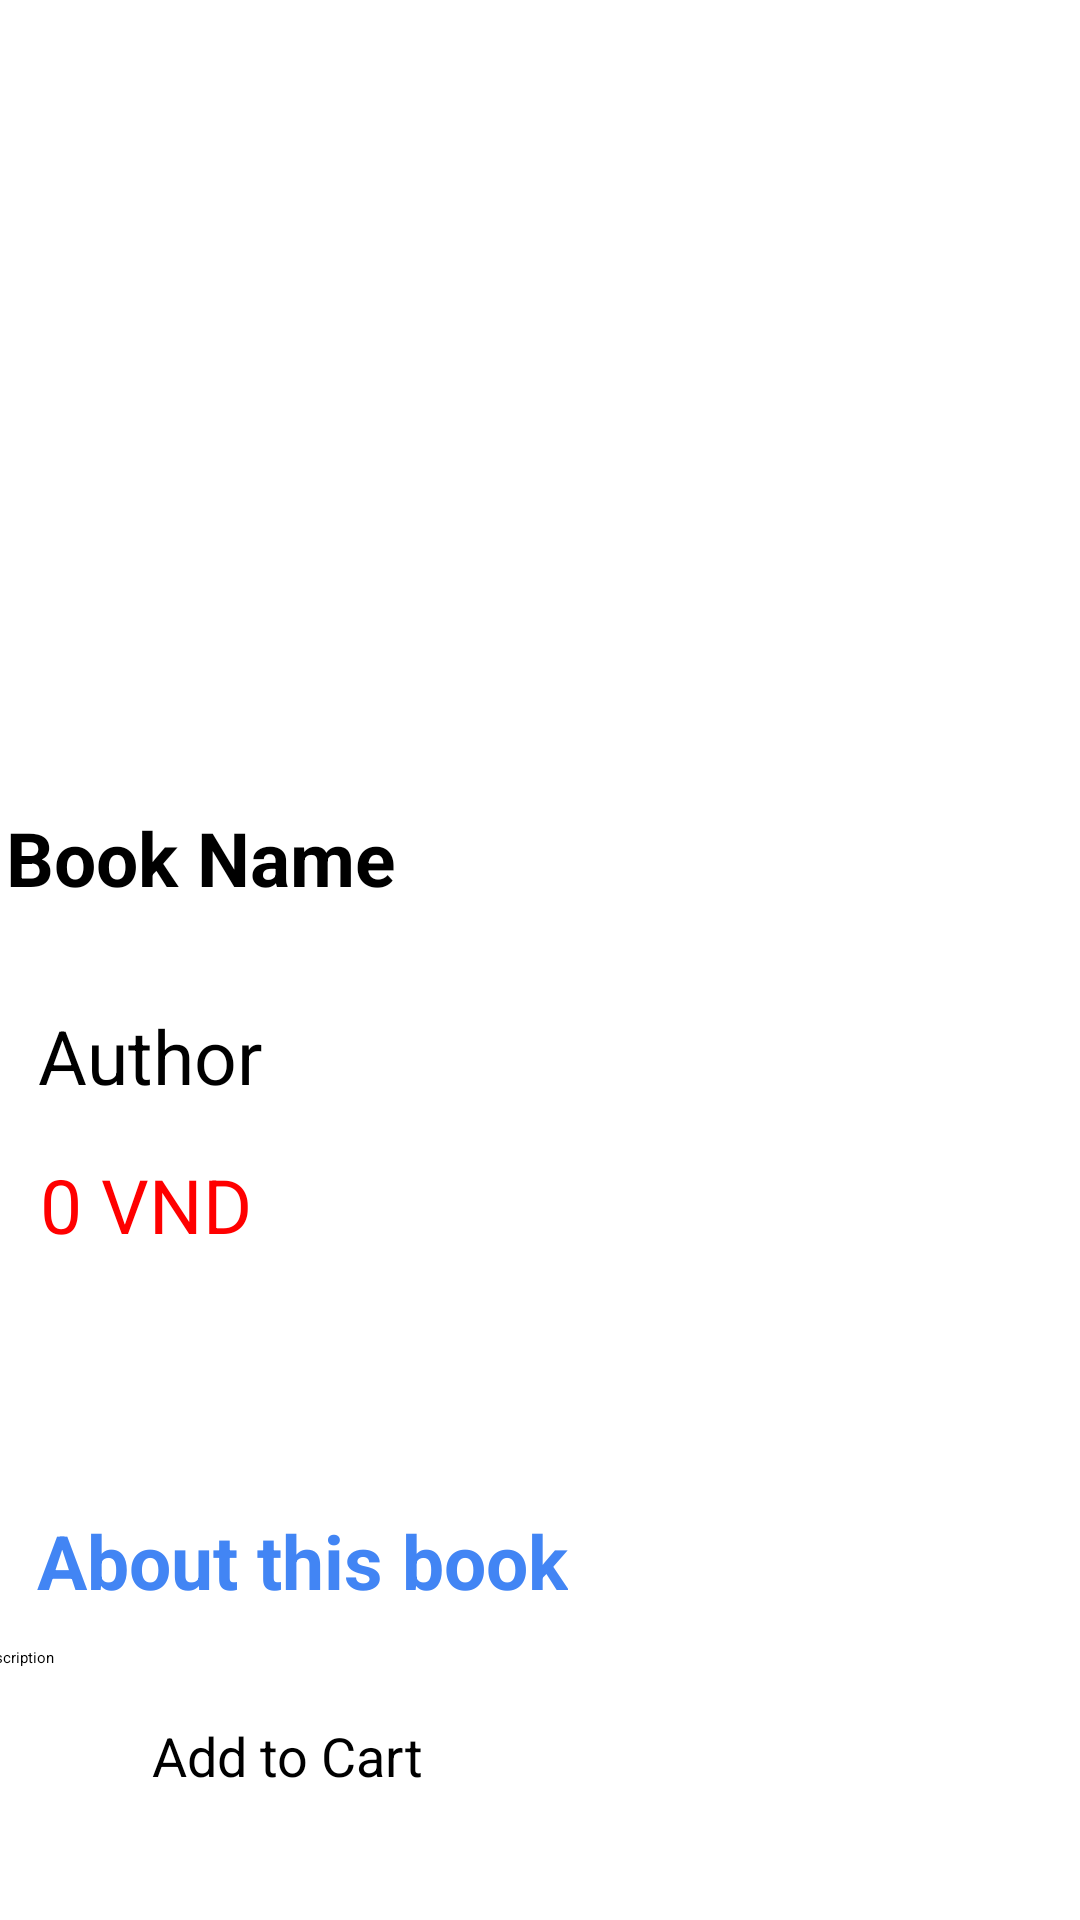

This screen was rendered from an Android layout file. Write that file and the resources it references.
<!-- AndroidManifest.xml: application theme Theme.BookstoreApp -->
<!-- res/layout/activity_product_detail.xml -->
<?xml version="1.0" encoding="utf-8"?>
<androidx.constraintlayout.widget.ConstraintLayout xmlns:android="http://schemas.android.com/apk/res/android"
    xmlns:app="http://schemas.android.com/apk/res-auto"
    xmlns:tools="http://schemas.android.com/tools"
    android:layout_width="match_parent"
    android:layout_height="match_parent"
    tools:context=".ProductDetailActivity">

    <ImageView
        android:id="@+id/imgThumbnail_DetailScreen"
        android:layout_width="194dp"
        android:layout_height="197dp"
        android:layout_marginTop="40dp"
        app:layout_constraintEnd_toEndOf="parent"
        app:layout_constraintHorizontal_bias="0.498"
        app:layout_constraintStart_toStartOf="parent"
        app:layout_constraintTop_toTopOf="parent" />

    <TextView
        android:id="@+id/txtBookName_DetailScreen"
        android:layout_width="352dp"
        android:layout_height="62dp"
        android:layout_marginTop="32dp"
        android:text="Book Name"
        android:textColor="@color/black"
        android:textSize="25sp"
        android:textStyle="bold"
        app:layout_constraintEnd_toEndOf="parent"
        app:layout_constraintHorizontal_bias="0.254"
        app:layout_constraintStart_toStartOf="parent"
        app:layout_constraintTop_toBottomOf="@+id/imgThumbnail_DetailScreen" />

    <TextView
        android:id="@+id/txtAuthor_DetailScreen"
        android:layout_width="wrap_content"
        android:layout_height="wrap_content"
        android:layout_marginTop="4dp"
        android:text="Author"
        android:textSize="25sp"
        app:layout_constraintEnd_toEndOf="parent"
        app:layout_constraintHorizontal_bias="0.044"
        app:layout_constraintStart_toStartOf="parent"
        app:layout_constraintTop_toBottomOf="@+id/txtBookName_DetailScreen" />

    <ImageView
        android:id="@+id/imageView2"
        android:layout_width="41dp"
        android:layout_height="41dp"
        android:layout_marginTop="16dp"
        android:layout_marginEnd="252dp"
        app:layout_constraintEnd_toEndOf="parent"
        app:layout_constraintTop_toBottomOf="@+id/txtCost_DetailScreen"
        app:srcCompat="@drawable/baseline_add_circle_24" />

    <ImageView
        android:id="@+id/imageView4"
        android:layout_width="41dp"
        android:layout_height="41dp"
        android:layout_marginStart="16dp"
        android:layout_marginTop="16dp"
        app:layout_constraintStart_toStartOf="parent"
        app:layout_constraintTop_toBottomOf="@+id/txtCost_DetailScreen"
        app:srcCompat="@drawable/baseline_remove_circle_24" />

    <TextView
        android:id="@+id/tvQty_ProductDetailScreen"
        android:layout_width="wrap_content"
        android:layout_height="wrap_content"
        android:layout_marginStart="20dp"
        android:layout_marginTop="32dp"
        android:text="1"
        android:textColor="@color/black"
        android:textSize="25sp"
        android:textStyle="bold"
        app:layout_constraintBottom_toBottomOf="@+id/imageView4"
        app:layout_constraintEnd_toStartOf="@+id/imageView2"
        app:layout_constraintHorizontal_bias="0.037"
        app:layout_constraintStart_toEndOf="@+id/imageView4"
        app:layout_constraintTop_toBottomOf="@+id/txtCost_DetailScreen"
        app:layout_constraintVertical_bias="1.0" />

    <TextView
        android:id="@+id/textView16"
        android:layout_width="wrap_content"
        android:layout_height="wrap_content"
        android:layout_marginTop="28dp"
        android:text="About this book"
        android:textColor="#4285F4"
        android:textSize="25sp"
        android:textStyle="bold"
        app:layout_constraintEnd_toEndOf="parent"
        app:layout_constraintHorizontal_bias="0.068"
        app:layout_constraintStart_toStartOf="parent"
        app:layout_constraintTop_toBottomOf="@+id/imageView4" />

    <TextView
        android:id="@+id/txtDescription_DetailScreen"
        android:layout_width="376dp"
        android:layout_height="98dp"
        android:layout_marginTop="12dp"
        android:text="Description"
        app:layout_constraintEnd_toEndOf="parent"
        app:layout_constraintStart_toStartOf="parent"
        app:layout_constraintTop_toBottomOf="@+id/textView16" />

    <Button
        android:id="@+id/btnAddToCart_DetailScreen"
        android:layout_width="258dp"
        android:layout_height="43dp"
        android:layout_marginBottom="24dp"
        android:backgroundTint="#4285F4"
        android:text="Add to Cart"
        android:textSize="18sp"
        app:layout_constraintBottom_toBottomOf="parent"
        app:layout_constraintEnd_toEndOf="parent"
        app:layout_constraintHorizontal_bias="0.496"
        app:layout_constraintStart_toStartOf="parent" />

    <TextView
        android:id="@+id/txtCost_DetailScreen"
        android:layout_width="wrap_content"
        android:layout_height="wrap_content"
        android:layout_marginTop="16dp"
        android:text="0 VND"
        android:textColor="#FF0000"

        android:textSize="25sp"
        app:layout_constraintEnd_toEndOf="parent"
        app:layout_constraintHorizontal_bias="0.046"
        app:layout_constraintStart_toStartOf="parent"
        app:layout_constraintTop_toBottomOf="@+id/txtAuthor_DetailScreen" />

</androidx.constraintlayout.widget.ConstraintLayout>
<!-- resources referenced by this layout -->
<resources>

  <!-- not gathered from this repository: default colours our renderer supplied (Android Studio template values) -->
  <color name="black">#FF000000</color>
</resources>
